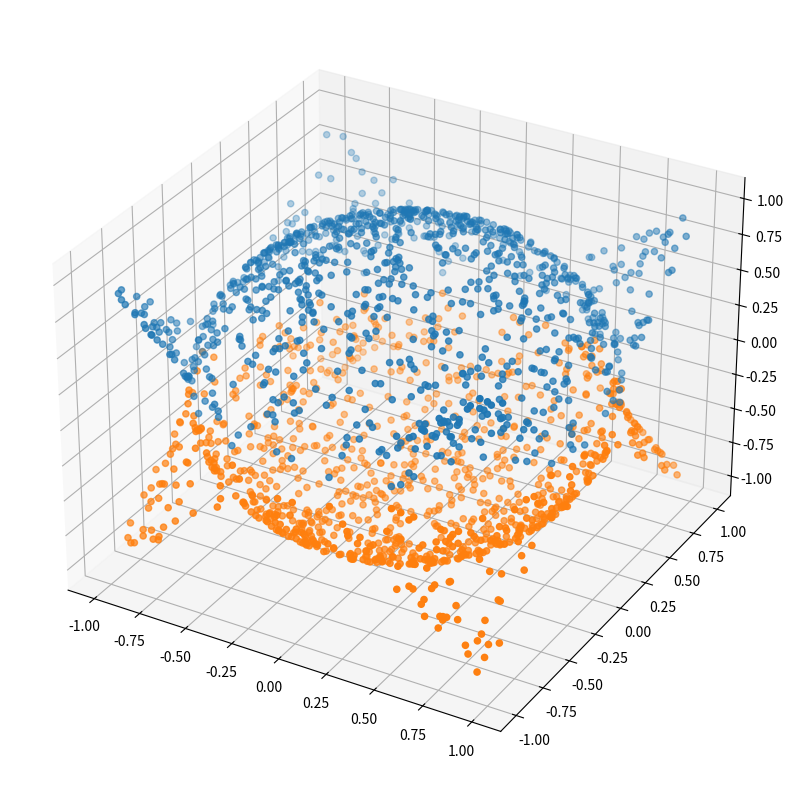

The script that saved this image:
import numpy as np
import matplotlib.pyplot as plt
from mpl_toolkits.mplot3d import axes3d
#%%

# x = np.linspace(0,10, 1000)
#
# fig = plt.figure(figsize=(10,10))
# ax1 = fig.add_subplot(331)
# ax1.plot(x, x**2)
#
# ax2 = fig.add_subplot(332)
# ax2.plot(x,x**3)
#
# ax3 = fig.add_subplot(333)
# ax3.plot(x,x**4)
#
# ax4 = fig.add_subplot(334)
# ax4.plot(x,x**5)
#
# plt.show()

#%%

x = np.random.uniform(-1,1,1000)
y = np.random.uniform(-1,1,1000)
z = np.sqrt(np.abs(1-x**2-y**2))
z2 = -np.sqrt(np.abs(1-x**2-y**2))
ii = x**2 + y**2 + z**2 < 1.0

fig = plt.figure(figsize=(10,10))
ax = fig.add_subplot(111, projection='3d')
ax.scatter(x, y, z)
ax.scatter(x, y, z2)
plt.show()
